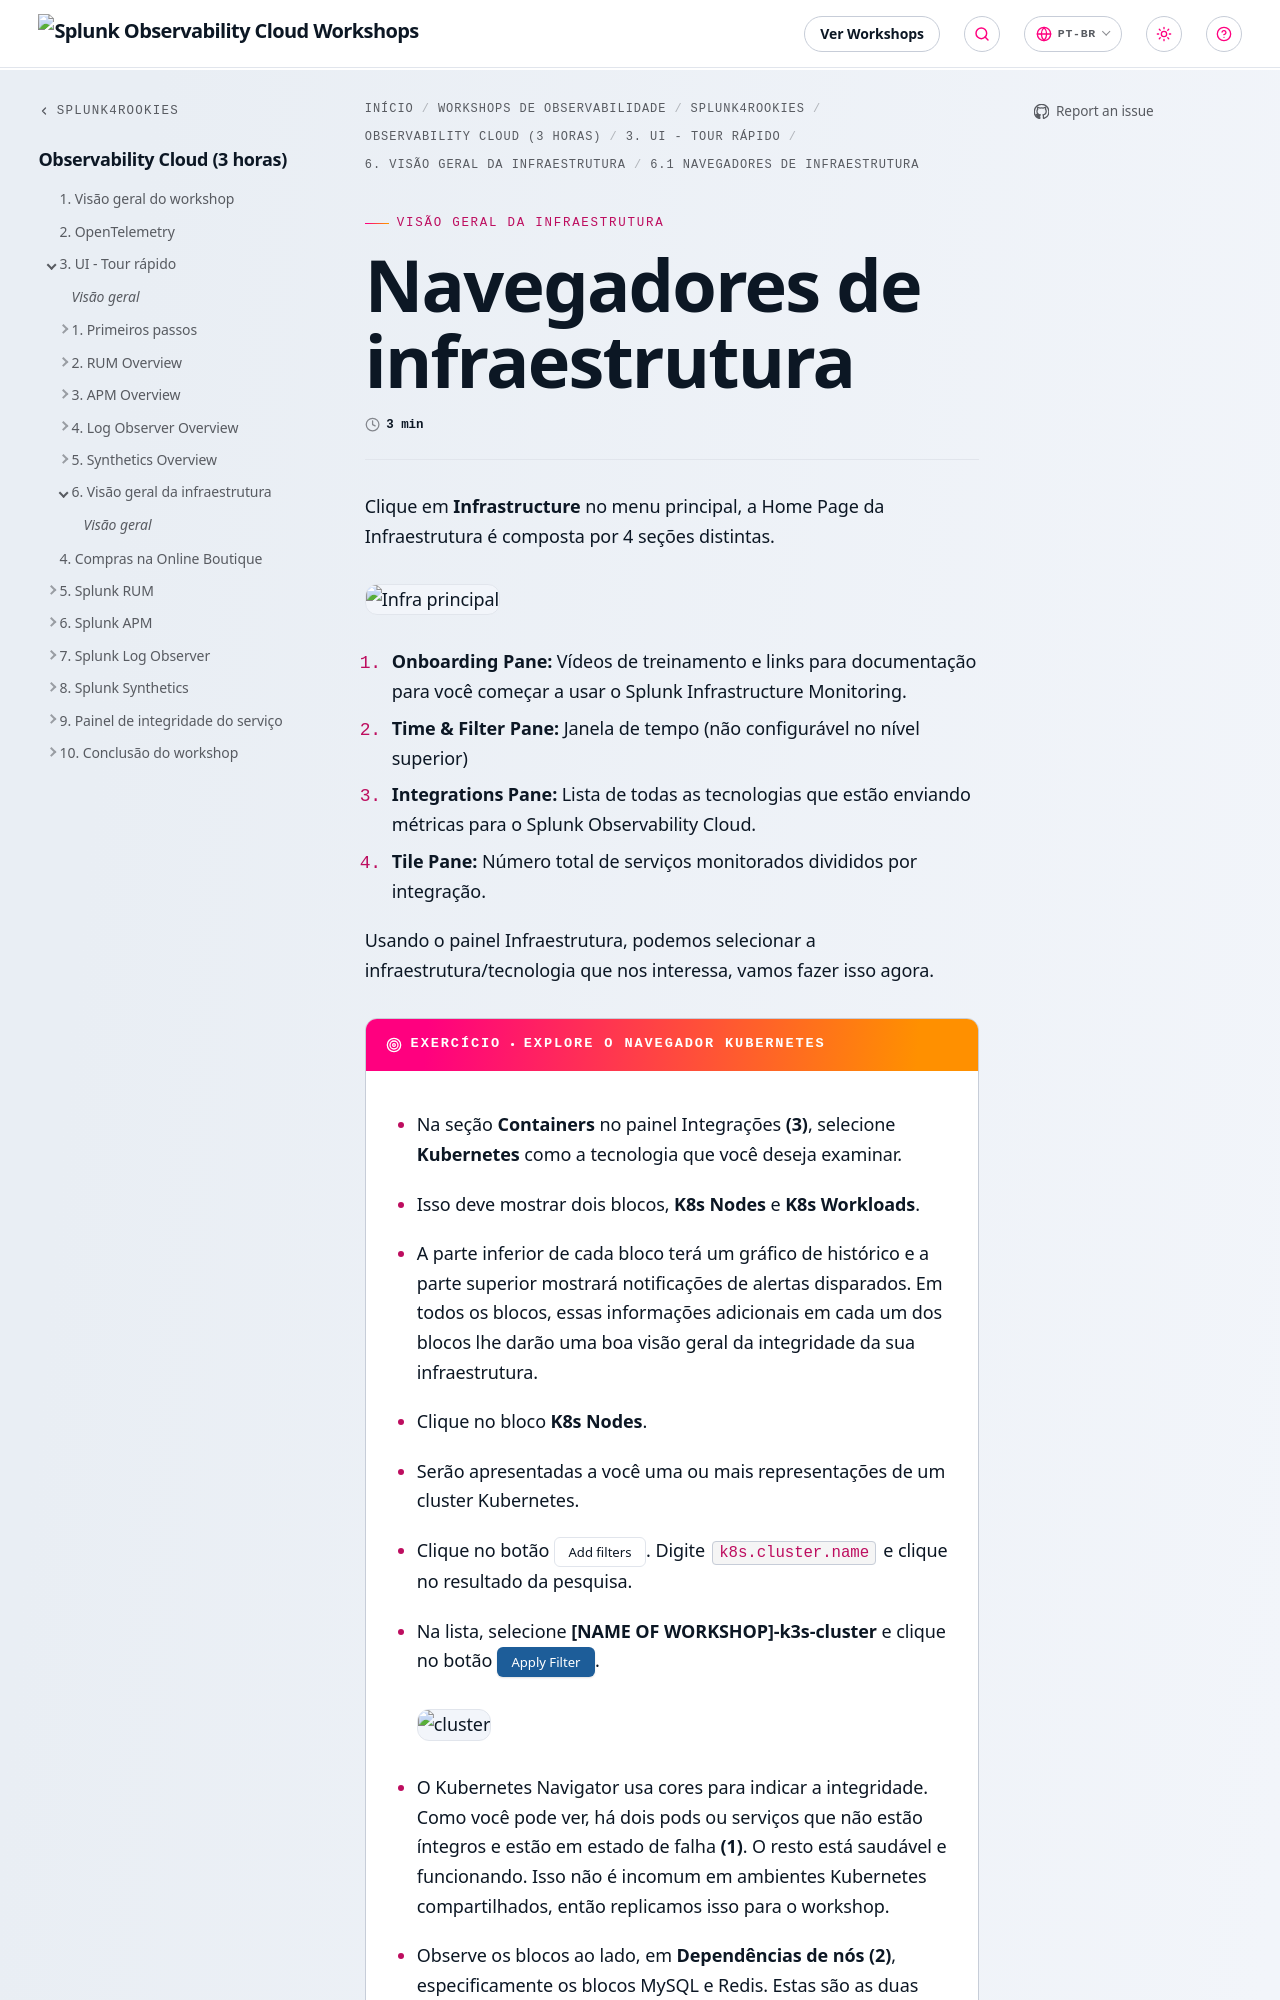

repository: splunk/observability-workshop · page: pt-br/splunk4rookies/observability-cloud/3-quick-tour/6-infrastructure-home/1-infrastructure-home/index.html · generator: mkdocs

---
title:  Navegadores de infraestrutura
linkTitle: 6.1 Navegadores de Infraestrutura
weight: 2
hidden: true
---

Clique em **Infrastructure** no menu principal, a Home Page da Infraestrutura é composta por 4 seções distintas.

![Infra principal](../images/infrastructure-main.png)

1. **Onboarding Pane:** Vídeos de treinamento e links para documentação para você começar a usar o Splunk Infrastructure Monitoring.
2. **Time & Filter Pane:** Janela de tempo (não configurável no nível superior)
3. **Integrations Pane:** Lista de todas as tecnologias que estão enviando métricas para o Splunk Observability Cloud.
4. **Tile Pane:** Número total de serviços monitorados divididos por integração.

Usando o painel Infraestrutura, podemos selecionar a infraestrutura/tecnologia que nos interessa, vamos fazer isso agora.

{{% exercise title="Explore o navegador Kubernetes" %}}

* Na seção **Containers** no painel Integrações **(3)**, selecione **Kubernetes** como a tecnologia que você deseja examinar.
* Isso deve mostrar dois blocos, **K8s Nodes** e **K8s Workloads**.
* A parte inferior de cada bloco terá um gráfico de histórico e a parte superior mostrará notificações de alertas disparados. Em todos os blocos, essas informações adicionais em cada um dos blocos lhe darão uma boa visão geral da integridade da sua infraestrutura.
* Clique no bloco **K8s Nodes**.
* Serão apresentadas a você uma ou mais representações de um cluster Kubernetes.
* Clique no botão {{% button %}}Add filters{{% /button %}}. Digite `k8s.cluster.name` e clique no resultado da pesquisa.
* Na lista, selecione **[NAME OF WORKSHOP]-k3s-cluster** e clique no botão {{% button style="blue" %}}Apply Filter{{% /button %}}.

  ![cluster](../images/k8s-cluster.png)
